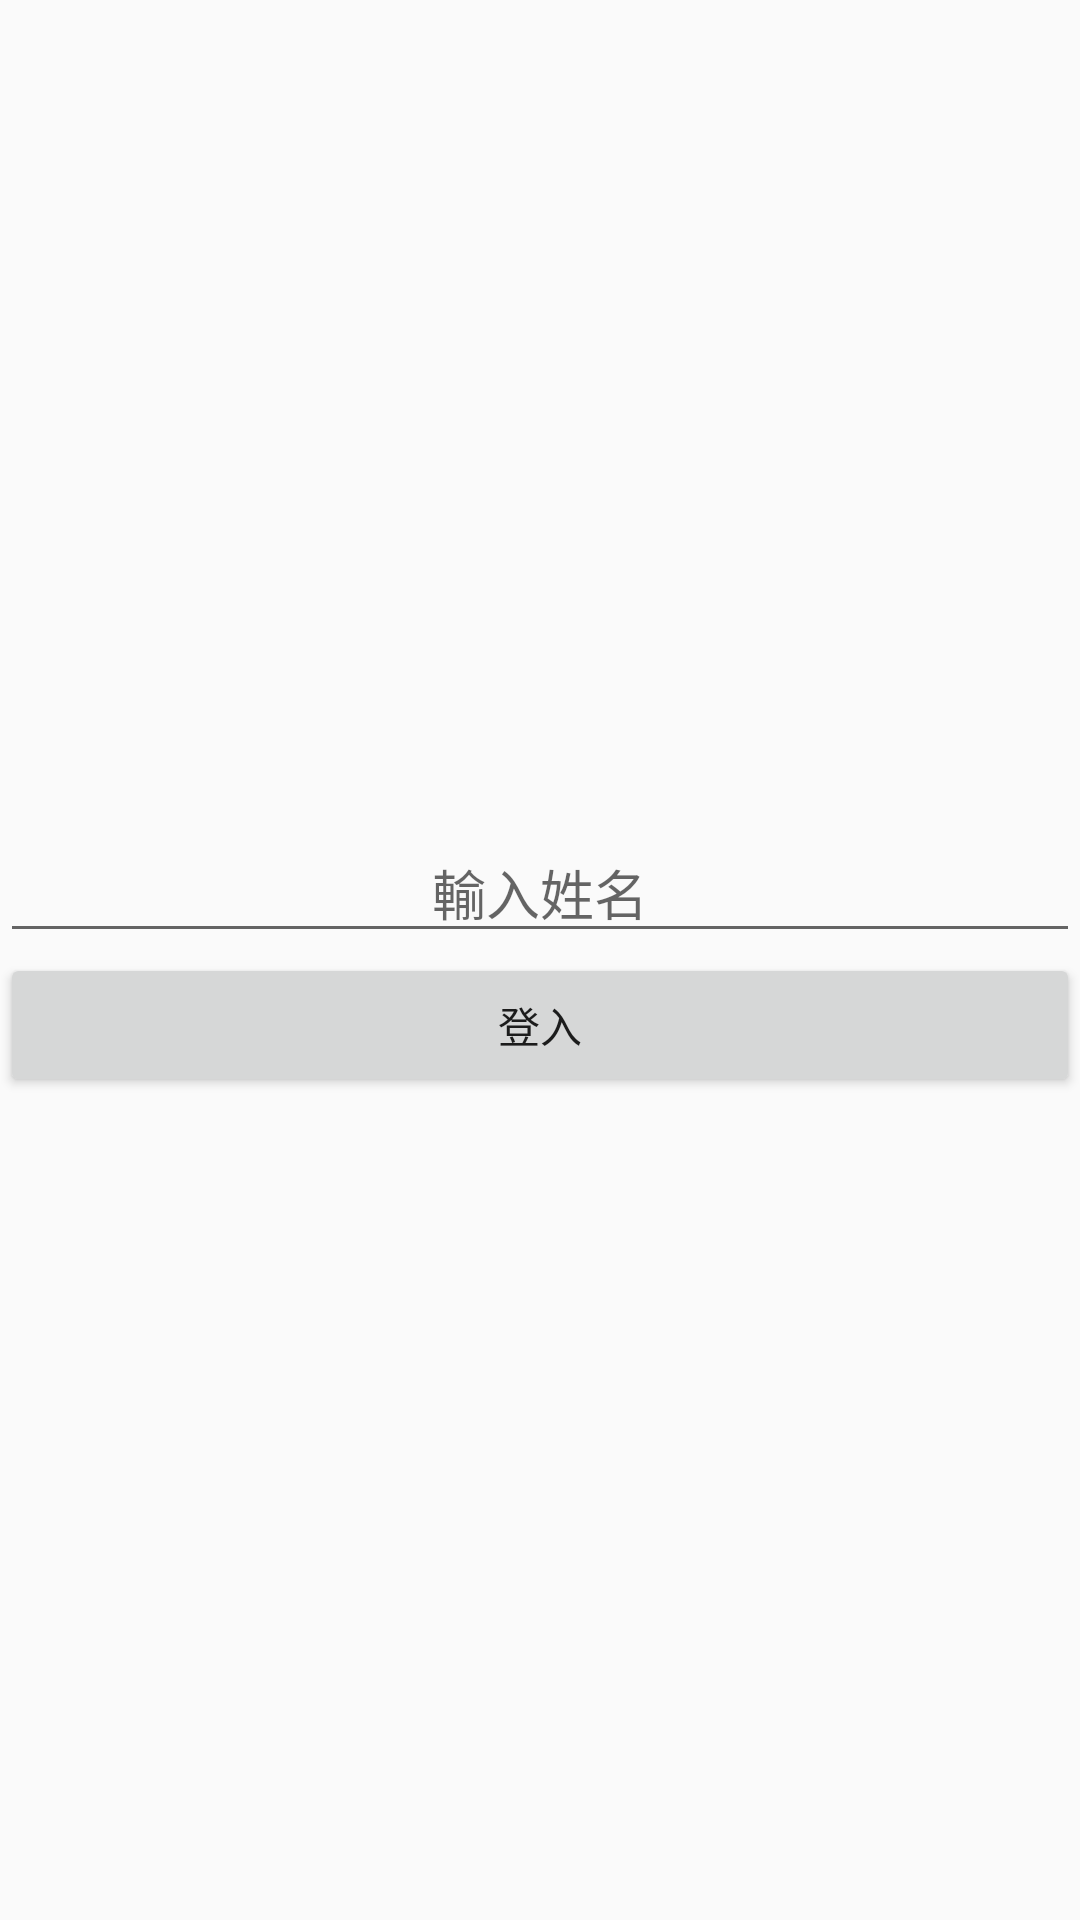

The Android layout XML behind this screen, and the referenced resources:
<!-- AndroidManifest.xml: application theme Theme.MaxSampleKoin3 -->
<!-- res/layout/activity_login.xml -->
<?xml version="1.0" encoding="utf-8"?>
<androidx.constraintlayout.widget.ConstraintLayout
    xmlns:android="http://schemas.android.com/apk/res/android"
    xmlns:app="http://schemas.android.com/apk/res-auto"
    xmlns:tools="http://schemas.android.com/tools"
    android:layout_width="match_parent"
    android:layout_height="match_parent"
    tools:context=".view.login.LoginActivity">

    <EditText
        android:id="@+id/editText_input_name"
        android:layout_width="match_parent"
        android:layout_height="wrap_content"
        android:hint="輸入姓名"
        android:gravity="center"
        app:layout_constraintBottom_toTopOf="@+id/button_login"
        app:layout_constraintEnd_toEndOf="parent"
        app:layout_constraintHorizontal_bias="0.5"
        app:layout_constraintStart_toStartOf="parent"
        app:layout_constraintTop_toTopOf="parent"
        app:layout_constraintVertical_chainStyle="packed" />

    <Button
        android:id="@+id/button_login"
        android:layout_width="match_parent"
        android:layout_height="wrap_content"
        android:text="登入"
        app:layout_constraintBottom_toBottomOf="parent"
        app:layout_constraintEnd_toEndOf="parent"
        app:layout_constraintHorizontal_bias="0.5"
        app:layout_constraintStart_toStartOf="parent"
        app:layout_constraintTop_toBottomOf="@+id/editText_input_name" />

</androidx.constraintlayout.widget.ConstraintLayout>
<!-- resources referenced by this layout -->
<resources>
  <style name="Theme.MaxSampleKoin3" parent="Theme.MaterialComponents.Light.NoActionBar.Bridge">
          
          <item name="colorPrimary">@color/purple_500</item>
          <item name="colorPrimaryVariant">@color/purple_700</item>
          <item name="colorOnPrimary">@color/white</item>
          
          <item name="colorSecondary">@color/teal_200</item>
          <item name="colorSecondaryVariant">@color/teal_700</item>
          <item name="colorOnSecondary">@color/black</item>
          
          <item name="android:statusBarColor" tools:targetApi="l">?attr/colorPrimaryVariant</item>
          
      </style>
  <!-- not gathered from this repository: default colours our renderer supplied (Android Studio template values) -->
  <color name="purple_500">#FF6200EE</color>
  <color name="purple_700">#FF3700B3</color>
  <color name="teal_200">#FF03DAC5</color>
  <color name="teal_700">#FF018786</color>
  <color name="black">#FF000000</color>
  <color name="white">#FFFFFFFF</color>
</resources>
